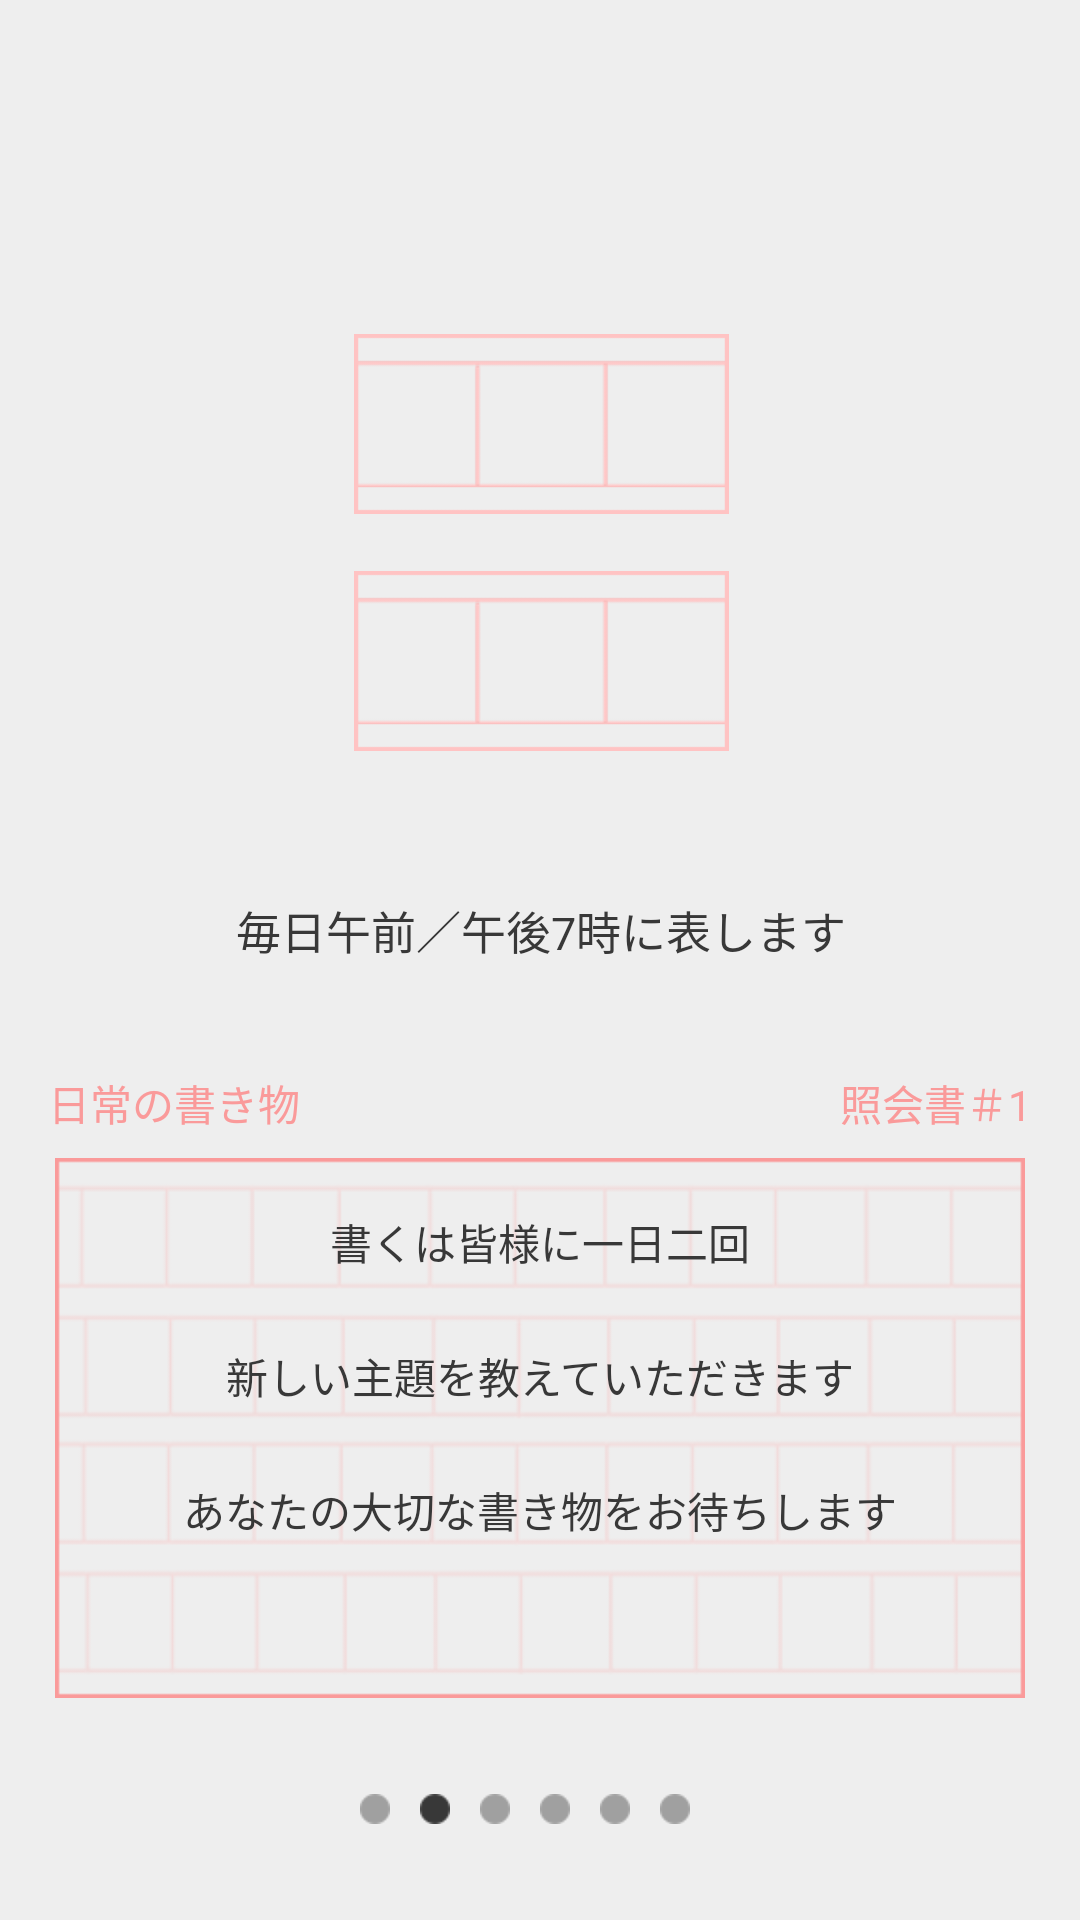

Layout XML and referenced resources for this Android screen:
<!-- AndroidManifest.xml: application theme AppTheme -->
<!-- res/layout/menual_view_2.xml -->
<?xml version="1.0" encoding="utf-8"?>
<android.support.constraint.ConstraintLayout xmlns:android="http://schemas.android.com/apk/res/android"
    xmlns:app="http://schemas.android.com/apk/res-auto"
    android:layout_width="match_parent"
    android:layout_height="match_parent"
    android:background="@color/background">

    <ImageView
        android:id="@+id/menual2Img1"
        android:layout_width="wrap_content"
        android:layout_height="60dp"
        android:layout_marginBottom="8dp"
        android:layout_marginEnd="8dp"
        android:layout_marginStart="8dp"
        android:layout_marginTop="8dp"
        android:src="@drawable/paper_short"
        app:layout_constraintBottom_toTopOf="@+id/menual2SubText"
        app:layout_constraintEnd_toEndOf="parent"
        app:layout_constraintHorizontal_bias="0.507"
        app:layout_constraintStart_toStartOf="parent"
        app:layout_constraintTop_toTopOf="parent"
        app:layout_constraintVertical_bias="0.818" />

    <ImageView
        android:id="@+id/menual2Img2"
        android:layout_width="wrap_content"
        android:layout_height="60dp"
        android:layout_marginBottom="8dp"
        android:layout_marginEnd="8dp"
        android:layout_marginStart="8dp"
        android:layout_marginTop="8dp"
        android:src="@drawable/paper_short"
        app:layout_constraintBottom_toTopOf="@+id/menual2Img1"
        app:layout_constraintEnd_toEndOf="parent"
        app:layout_constraintHorizontal_bias="0.507"
        app:layout_constraintStart_toStartOf="parent"
        app:layout_constraintTop_toTopOf="parent"
        app:layout_constraintVertical_bias="0.904" />

    <TextView
        android:id="@+id/menual2SubText"
        android:layout_width="wrap_content"
        android:layout_height="27dp"
        android:layout_marginBottom="60dp"
        android:layout_marginEnd="8dp"
        android:layout_marginStart="8dp"
        android:text="@string/menual2_subText"
        android:textColor="@color/fontColor"
        android:textSize="15dp"
        app:layout_constraintBottom_toTopOf="@+id/menual2PaperImg"
        app:layout_constraintEnd_toEndOf="parent"
        app:layout_constraintHorizontal_bias="0.503"
        app:layout_constraintStart_toStartOf="parent" />

    <TextView
        android:layout_width="wrap_content"
        android:layout_height="wrap_content"
        android:layout_marginBottom="8dp"
        android:layout_marginEnd="8dp"
        android:text="@string/menual1_right"
        android:textColor="@color/manualFontColor"
        app:layout_constraintBottom_toTopOf="@+id/menual2PaperImg"
        app:layout_constraintEnd_toEndOf="@+id/menual2PaperImg" />

    <TextView
        android:layout_width="wrap_content"
        android:layout_height="wrap_content"
        android:layout_marginBottom="8dp"
        android:layout_marginStart="8dp"
        android:text="@string/menual_left"
        android:textColor="@color/manualFontColor"
        app:layout_constraintBottom_toTopOf="@+id/menual2PaperImg"
        app:layout_constraintStart_toStartOf="@+id/menual2PaperImg" />

    <ImageView
        android:id="@+id/menual2PaperImg"
        android:layout_width="match_parent"
        android:layout_height="180dp"
        android:layout_marginEnd="8dp"
        android:layout_marginStart="8dp"
        android:src="@drawable/paper_image"
        app:layout_constraintBottom_toTopOf="@+id/menual2ButtonArea"
        app:layout_constraintEnd_toEndOf="parent"
        app:layout_constraintStart_toStartOf="parent" />

    <TextView
        android:id="@+id/menual2PaperText1"
        android:layout_width="wrap_content"
        android:layout_height="wrap_content"
        android:text="@string/menual2_text1"
        android:textColor="@color/fontColor"
        app:layout_constraintBottom_toBottomOf="@+id/menual2PaperImg"
        app:layout_constraintEnd_toEndOf="@+id/menual2PaperImg"
        app:layout_constraintStart_toStartOf="@+id/menual2PaperImg"
        app:layout_constraintTop_toTopOf="@+id/menual2PaperImg"
        app:layout_constraintVertical_bias="0.11"
        />

    <TextView
        android:id="@+id/menual2PaperText2"
        android:layout_width="wrap_content"
        android:layout_height="wrap_content"
        android:layout_marginTop="24dp"
        android:text="@string/menual2_text2"
        android:textColor="@color/fontColor"
        app:layout_constraintEnd_toEndOf="@+id/menual2PaperImg"
        app:layout_constraintStart_toStartOf="@+id/menual2PaperImg"
        app:layout_constraintTop_toBottomOf="@+id/menual2PaperText1"
        />

    <TextView
        android:id="@+id/menual2PaperText3"
        android:layout_width="wrap_content"
        android:layout_height="wrap_content"
        android:layout_marginTop="24dp"
        android:text="@string/menual2_text3"
        android:textColor="@color/fontColor"
        app:layout_constraintEnd_toEndOf="@+id/menual2PaperImg"
        app:layout_constraintStart_toStartOf="@+id/menual2PaperImg"
        app:layout_constraintTop_toBottomOf="@+id/menual2PaperText2"
        />


    <LinearLayout
        android:id="@+id/menual2ButtonArea"
        android:layout_width="wrap_content"
        android:layout_height="wrap_content"
        android:orientation="horizontal"
        android:paddingBottom="16dp"
        android:paddingTop="16dp"
        app:layout_constraintBottom_toBottomOf="parent"
        app:layout_constraintEnd_toEndOf="parent"
        app:layout_constraintStart_toEndOf="@+id/menual1PaperImg"
        app:layout_constraintStart_toStartOf="parent">

        <ImageView
            android:layout_width="10dp"
            android:layout_height="10dp"
            android:layout_marginBottom="16dp"
            android:layout_marginEnd="10dp"
            android:layout_marginTop="16dp"
            android:src="@drawable/circle_16px_gray" />
        <ImageView
            android:layout_width="10dp"
            android:layout_height="10dp"
            android:layout_marginBottom="16dp"
            android:layout_marginEnd="10dp"
            android:layout_marginTop="16dp"
            android:src="@drawable/circle_16px_black" />
        <ImageView
            android:layout_width="10dp"
            android:layout_height="10dp"
            android:layout_marginBottom="16dp"
            android:layout_marginEnd="10dp"
            android:layout_marginTop="16dp"
            android:src="@drawable/circle_16px_gray" />
        <ImageView
            android:layout_width="10dp"
            android:layout_height="10dp"
            android:layout_marginBottom="16dp"
            android:layout_marginEnd="10dp"
            android:layout_marginTop="16dp"
            android:src="@drawable/circle_16px_gray" />
        <ImageView
            android:layout_width="10dp"
            android:layout_height="10dp"
            android:layout_marginBottom="16dp"
            android:layout_marginEnd="10dp"
            android:layout_marginTop="16dp"
            android:src="@drawable/circle_16px_gray" />
        <ImageView
            android:layout_width="10dp"
            android:layout_height="10dp"
            android:layout_marginBottom="16dp"
            android:layout_marginEnd="10dp"
            android:layout_marginTop="16dp"
            android:src="@drawable/circle_16px_gray" />
    </LinearLayout>
</android.support.constraint.ConstraintLayout>
<!-- resources referenced by this layout -->
<resources>
  <color name="background">#eee</color>
  <color name="fontColor">#383838</color>
  <color name="manualFontColor">#fa9a9a</color>
  <!-- drawable circle_16px_black: png bitmap (drawable, 488 bytes) -->
  <!-- drawable circle_16px_gray: png bitmap (drawable, 473 bytes) -->
  <!-- drawable paper_image: png bitmap (drawable, 13828 bytes) -->
  <!-- drawable paper_short: png bitmap (drawable, 1197 bytes) -->
  <string name="menual1_right">照会書＃1</string>
  <string name="menual2_subText">毎日午前／午後7時に表します</string>
  <string name="menual2_text1">書くは皆様に一日二回</string>
  <string name="menual2_text2">新しい主題を教えていただきます</string>
  <string name="menual2_text3">あなたの大切な書き物をお待ちします</string>
  <string name="menual_left">日常の書き物</string>
  <style name="AppTheme" parent="Theme.AppCompat.Light.NoActionBar">
          <item name="android:color">@color/gray</item>
          
      </style>
  <color name="gray">#d2d2d2</color>
</resources>
